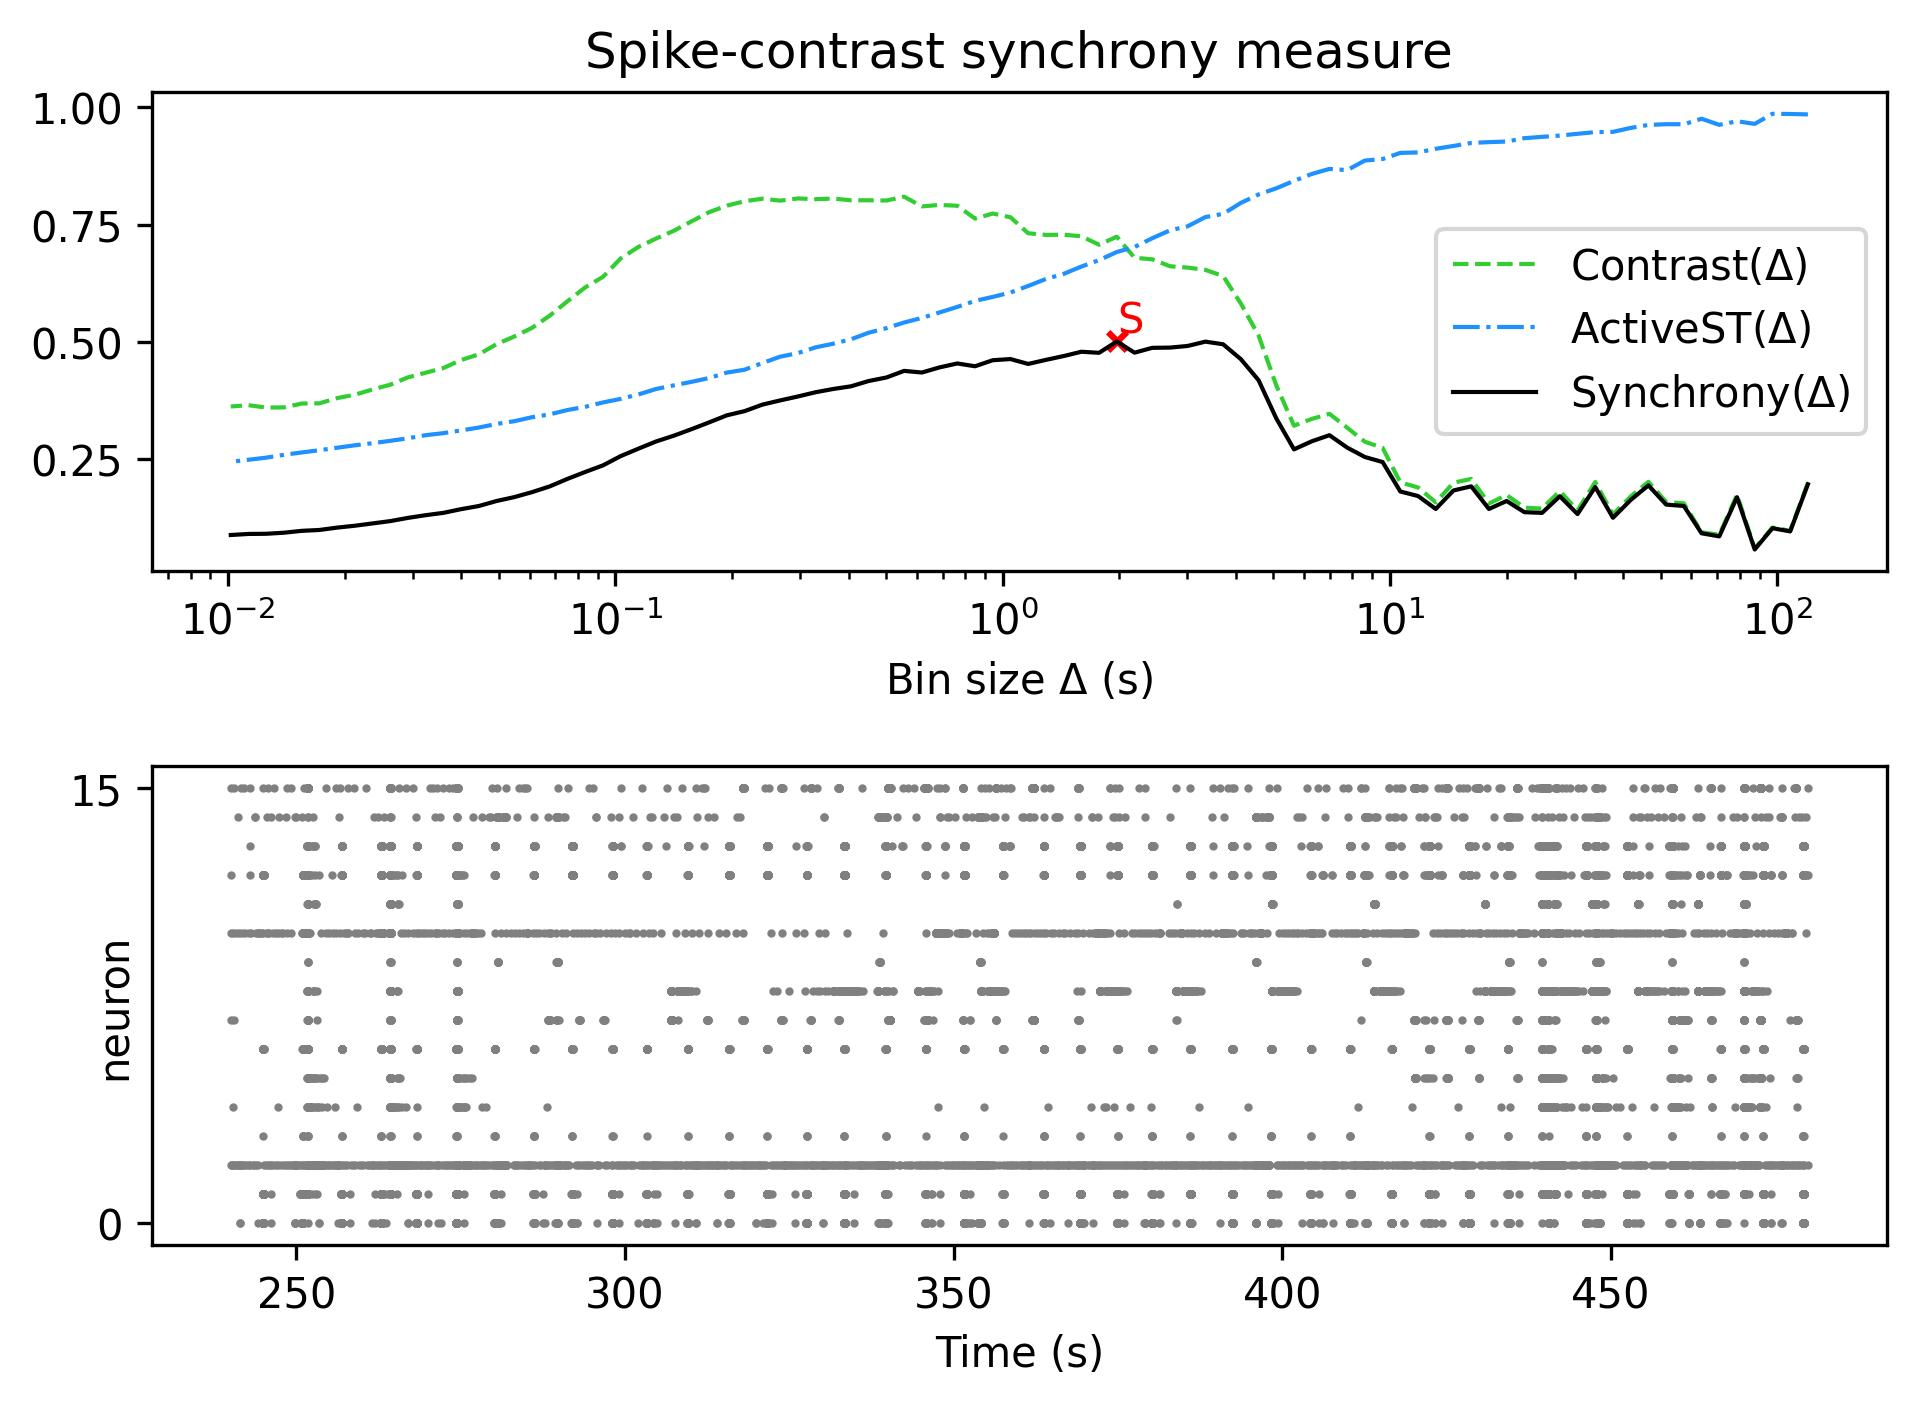

Data behind this chart, as committed beside it:
, Spike-contrast (120.0 s), Spike-contrast (108.0 s), Spike-contrast (97.2 s), Spike-contrast (87.48 s), Spike-contrast (78.732 s), Spike-contrast (70.859 s), Spike-contrast (63.773 s), Spike-contrast (57.396 s), Spike-contrast (51.656 s), Spike-contrast (46.49 s), Spike-contrast (41.841 s), Spike-contrast (37.657 s), Spike-contrast (33.892 s), Spike-contrast (30.502 s), Spike-contrast (27.452 s), Spike-contrast (24.707 s), Spike-contrast (22.236 s), Spike-contrast (20.013 s), Spike-contrast (18.011 s), Spike-contrast (16.21 s), Spike-contrast (14.589 s), Spike-contrast (13.13 s), Spike-contrast (11.817 s)
0, 0.1969, 0.09642, 0.1033, 0.0579, 0.1693, 0.08587, 0.09243, 0.1506, 0.1536, 0.1945, 0.1634, 0.1254, 0.191, 0.1334, 0.1713, 0.1359, 0.1374, 0.1612, 0.1442, 0.1924, 0.1837, 0.1443, 0.1718
